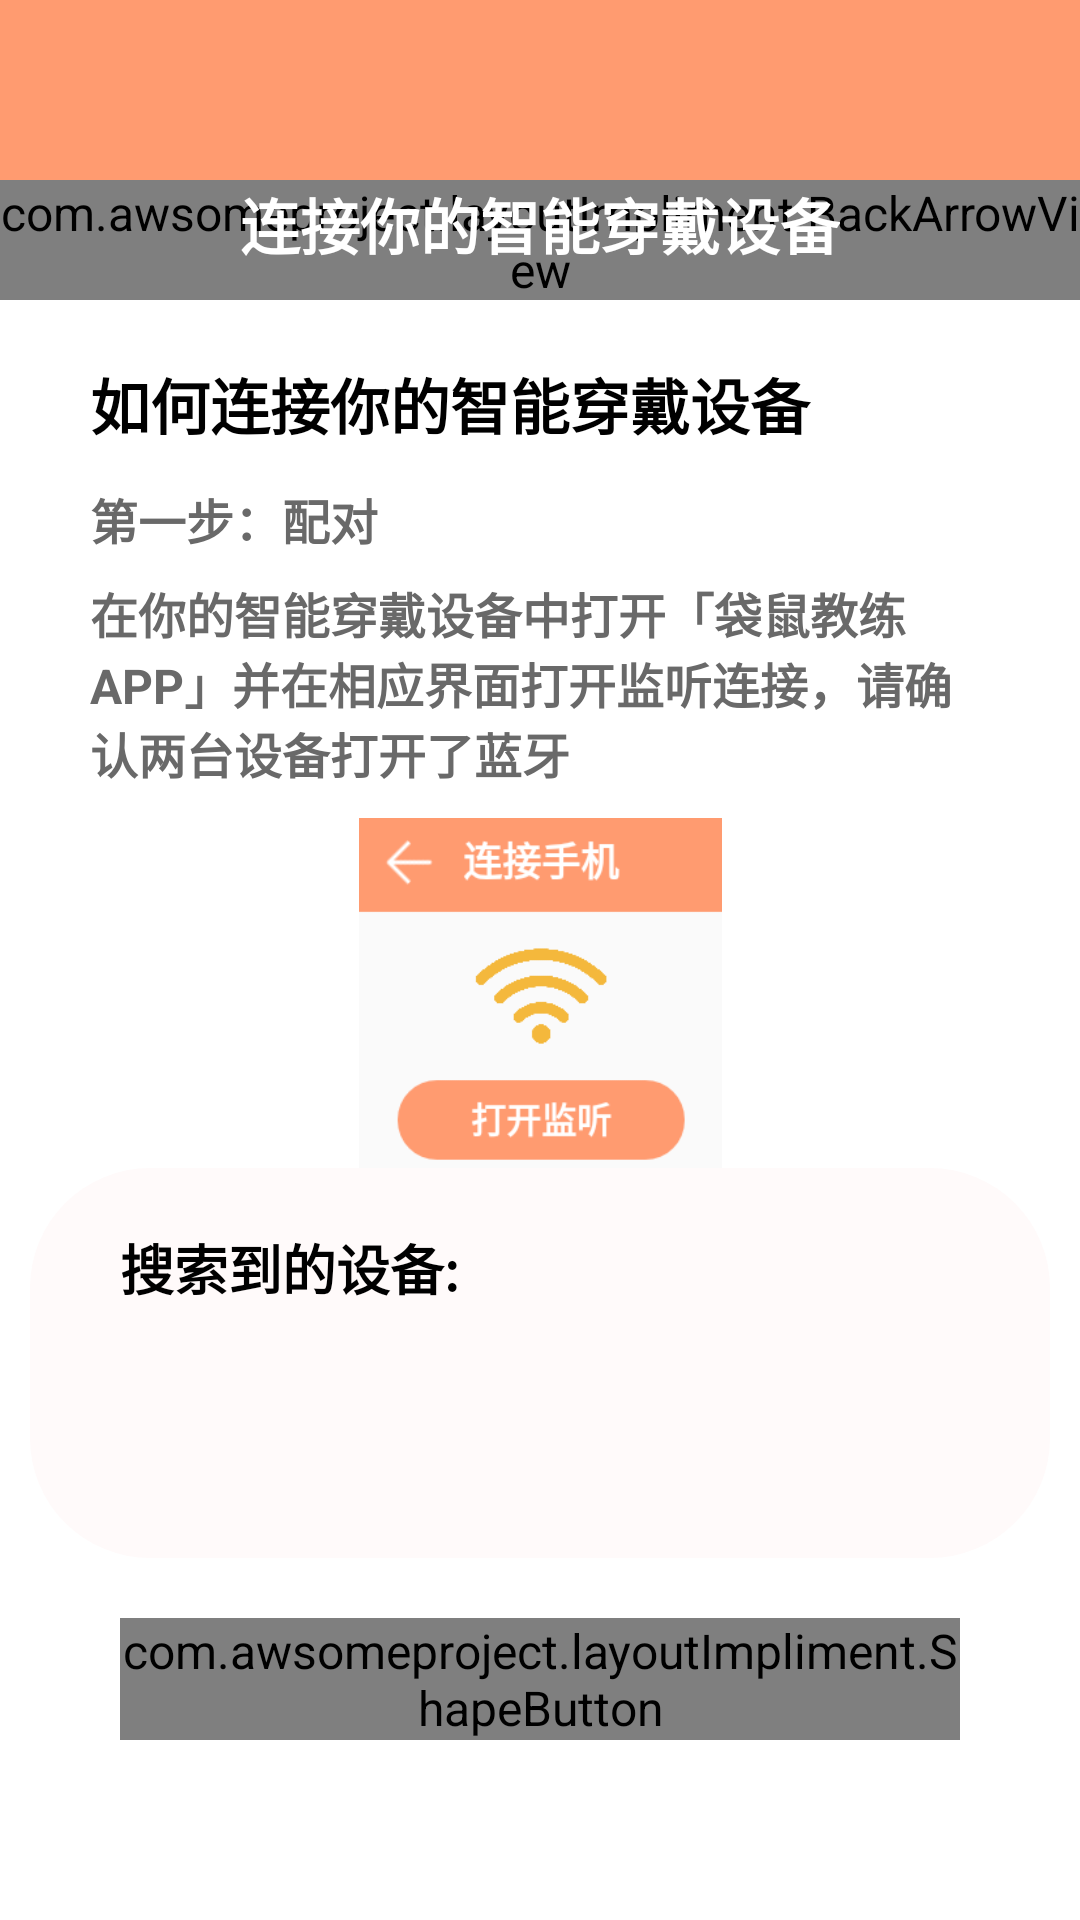

Write the Android layout XML for this screen, with the resource values it uses.
<!-- AndroidManifest.xml: application theme Theme.PoseEstimation -->
<!-- res/layout/activity_wear.xml -->
<?xml version="1.0" encoding="utf-8"?>
<androidx.constraintlayout.widget.ConstraintLayout xmlns:android="http://schemas.android.com/apk/res/android"
    xmlns:tools="http://schemas.android.com/tools"
    android:layout_width="match_parent"
    android:layout_height="match_parent"
    xmlns:app="http://schemas.android.com/apk/res-auto">
    <FrameLayout
        android:id="@+id/menu"
        android:layout_width="match_parent"
        android:layout_height="100dp"
        app:layout_constraintTop_toTopOf="parent"
        app:layout_constraintLeft_toLeftOf="parent"
        app:layout_constraintRight_toRightOf="parent"
        android:layout_gravity="center">

        <ImageView
            android:id="@+id/menu_bg"
            android:layout_width="fill_parent"
            android:layout_height="100dp"
            android:src="@drawable/menu_bg" />


        <com.awsomeproject.layoutImpliment.BackArrowView
            android:id="@+id/back_arrow"
            android:layout_width="wrap_content"
            android:layout_height="wrap_content"
            app:bav_color="#FFFFFF"
            android:layout_marginTop="60dp" />

        <TextView
            android:layout_width="wrap_content"
            android:layout_height="wrap_content"
            android:text="连接你的智能穿戴设备"
            android:layout_gravity="center_horizontal"
            android:layout_marginTop="60dp"
            android:textColor="#FFFFFF"
            android:textSize="20dp"
            android:textStyle="bold"

            />
    </FrameLayout>

    <TextView
        android:id="@+id/text_Head1"
        android:layout_width="0dp"
        android:layout_height="wrap_content"
        android:layout_marginLeft="30dp"
        android:layout_marginTop="20dp"
        android:layout_marginRight="40dp"
        android:text="如何连接你的智能穿戴设备"
        android:textColor="#000000"
        android:textSize="20dp"
        android:textStyle="bold"
        app:layout_constraintLeft_toLeftOf="parent"
        app:layout_constraintRight_toRightOf="parent"
        app:layout_constraintTop_toBottomOf="@+id/menu" />
    <TextView
        android:id="@+id/text_Head11"
        android:layout_width="0dp"
        android:layout_height="wrap_content"
        android:layout_marginLeft="30dp"
        android:layout_marginTop="12dp"
        android:layout_marginRight="40dp"
        android:text="第一步：配对"
        android:textColor="#696969"
        android:textSize="16dp"
        android:textStyle="bold"
        app:layout_constraintLeft_toLeftOf="parent"
        app:layout_constraintRight_toRightOf="parent"
        app:layout_constraintTop_toBottomOf="@+id/text_Head1" />
    <TextView
        android:id="@+id/text_body1"
        android:layout_width="0dp"
        android:layout_height="wrap_content"
        android:layout_marginLeft="30dp"
        android:layout_marginTop="8dp"
        android:layout_marginRight="40dp"
        android:text="在你的智能穿戴设备中打开「袋鼠教练APP」并在相应界面打开监听连接，请确认两台设备打开了蓝牙"
        android:textColor="#696969"
        android:textSize="16dp"
        android:textStyle="bold"
        app:layout_constraintLeft_toLeftOf="parent"
        app:layout_constraintRight_toRightOf="parent"
        app:layout_constraintTop_toBottomOf="@+id/text_Head11" />
    <ImageView
        android:id="@+id/sketch4"
        android:layout_width="wrap_content"
        android:layout_height="120dp"

        android:src="@drawable/wearview1"
        android:layout_marginLeft="50dp"
        android:layout_marginRight="50dp"
        android:layout_marginTop="10dp"
        app:layout_constraintTop_toBottomOf="@+id/text_body1"
        app:layout_constraintLeft_toLeftOf="parent"
        app:layout_constraintRight_toRightOf="parent"/>

    <androidx.constraintlayout.widget.ConstraintLayout
        android:id="@+id/frameLayout3"
        android:layout_width="fill_parent"
        android:layout_height="130dp"
        android:layout_marginLeft="10dp"
        android:layout_marginRight="10dp"
        android:layout_marginBottom="5dp"
        android:layout_marginTop="5dp"
        android:background="@drawable/viewlist_bg"
        app:layout_constraintTop_toBottomOf="@+id/sketch4"
        app:layout_constraintBottom_toTopOf="@+id/frameLayout2"
        app:layout_constraintLeft_toLeftOf="parent"
        app:layout_constraintRight_toRightOf="parent">

        <TextView
            android:id="@+id/text_head3"
            android:layout_width="wrap_content"
            android:layout_height="wrap_content"
            android:layout_marginLeft="30dp"
            android:layout_marginBottom="5dp"
            android:layout_marginTop="20dp"
            android:text="已经配对的设备:"
            android:textColor="#000000"
            android:textSize="18dp"
            android:textStyle="bold"
            app:layout_constraintBottom_toTopOf="@+id/pairlist"
            app:layout_constraintLeft_toLeftOf="parent"
            app:layout_constraintTop_toTopOf="parent" />

        <ListView
            android:id="@+id/pairlist"
            android:layout_width="0dp"
            android:layout_height="0dp"
            android:layout_marginLeft="30dp"
            android:layout_marginRight="30dp"
            android:layout_marginBottom="15dp"
            app:layout_constraintBottom_toBottomOf="parent"
            app:layout_constraintLeft_toLeftOf="parent"
            app:layout_constraintRight_toRightOf="parent"
            app:layout_constraintTop_toBottomOf="@+id/text_head3" />

    </androidx.constraintlayout.widget.ConstraintLayout>


    <androidx.constraintlayout.widget.ConstraintLayout
        android:id="@+id/frameLayout2"
        android:layout_width="fill_parent"
        android:layout_height="130dp"
        android:layout_marginLeft="10dp"
        android:layout_marginRight="10dp"
        android:layout_marginBottom="20dp"
        android:background="@drawable/viewlist_bg"
        app:layout_constraintBottom_toTopOf="@+id/connectBtn"
        app:layout_constraintHorizontal_bias="0.0"
        app:layout_constraintLeft_toLeftOf="parent"
        app:layout_constraintRight_toRightOf="parent">

        <TextView
            android:id="@+id/text_head2"
            android:layout_width="wrap_content"
            android:layout_height="wrap_content"
            android:layout_marginLeft="30dp"
            android:layout_marginBottom="5dp"
            android:layout_marginTop="20dp"
            android:text="搜索到的设备:"
            android:textColor="#000000"
            android:textSize="18dp"
            android:textStyle="bold"
            app:layout_constraintBottom_toTopOf="@+id/slavelist"
            app:layout_constraintLeft_toLeftOf="parent"
            app:layout_constraintTop_toTopOf="parent" />

        <ListView
            android:id="@+id/slavelist"
            android:layout_width="0dp"
            android:layout_height="0dp"
            android:layout_marginLeft="30dp"
            android:layout_marginRight="30dp"
            android:layout_marginBottom="15dp"
            app:layout_constraintBottom_toBottomOf="parent"
            app:layout_constraintLeft_toLeftOf="parent"
            app:layout_constraintRight_toRightOf="parent"
            app:layout_constraintTop_toBottomOf="@+id/text_head2" />

    </androidx.constraintlayout.widget.ConstraintLayout>

    <com.awsomeproject.layoutImpliment.ShapeButton
        android:id="@+id/connectBtn"
        android:layout_width="0dp"
        android:layout_height="wrap_content"
        android:gravity="center"
        android:textColor="#FFFFFF"
        app:normal_color="#FF9B70"
        app:enabled_color="#FF9B70"
        app:pressed_color="#FF8C00"
        android:layout_marginBottom="60dp"
        android:layout_marginLeft="40dp"
        android:layout_marginRight="40dp"
        android:text="开始搜索"
        android:textSize="18dp"
        android:textStyle="bold"
        android:textColorHighlight="#FFFFFF"
        app:radius_size="20dp"
        app:layout_constraintBottom_toBottomOf="parent"
        app:layout_constraintRight_toRightOf="parent"
        app:layout_constraintLeft_toLeftOf="parent" />


</androidx.constraintlayout.widget.ConstraintLayout>
<!-- resources referenced by this layout -->
<resources>
  <!-- drawable menu_bg (drawable) -->
  <?xml version="1.0" encoding="utf-8"?>
  <shape xmlns:android="http://schemas.android.com/apk/res/android" >
      
      <solid android:color="#FF9B70"/>
  
  
  </shape>
  <!-- drawable viewlist_bg (drawable) -->
  <shape xmlns:android="http://schemas.android.com/apk/res/android"
      android:shape="rectangle">
  
      <corners android:radius="40dp"/>   
      <solid android:color="#FFFAFA"/>   
  
  </shape>
  <!-- drawable wearview1: png bitmap (drawable, 9267 bytes) -->
  <style name="Theme.PoseEstimation" parent="Theme.MaterialComponents.Light.NoActionBar">
          
          <item name="colorPrimary">@color/purple_500</item>
          <item name="colorPrimaryVariant">@color/purple_700</item>
          <item name="colorOnPrimary">@color/white</item>
          
          <item name="colorSecondary">@color/teal_200</item>
          <item name="colorSecondaryVariant">@color/teal_700</item>
          <item name="colorOnSecondary">@color/black</item>
          
          <item name="android:statusBarColor" tools:targetApi="l">#FF9B70</item>
          
          <item name="android:textColor">@color/black</item>
          <item name="android:textSize">16sp</item>
      </style>
  <color name="purple_500">#FF6200EE</color>
  <color name="purple_700">#FF3700B3</color>
  <color name="white">#FFFFFFFF</color>
  <color name="teal_200">#FF03DAC5</color>
  <color name="teal_700">#FF018786</color>
  <color name="black">#FF000000</color>
</resources>
